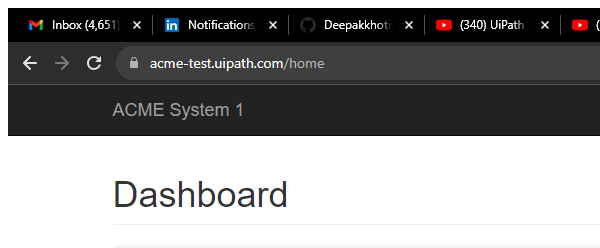
Task: Calculate_Client_Security_Hash_Robotic Enterprise Framework
Workflow: System1_NavigateTo_WorkItems

Step 1: Attach Browser - DashBoard Page in window 'ACME System 1 - Dashboard' (chrome.exe)
